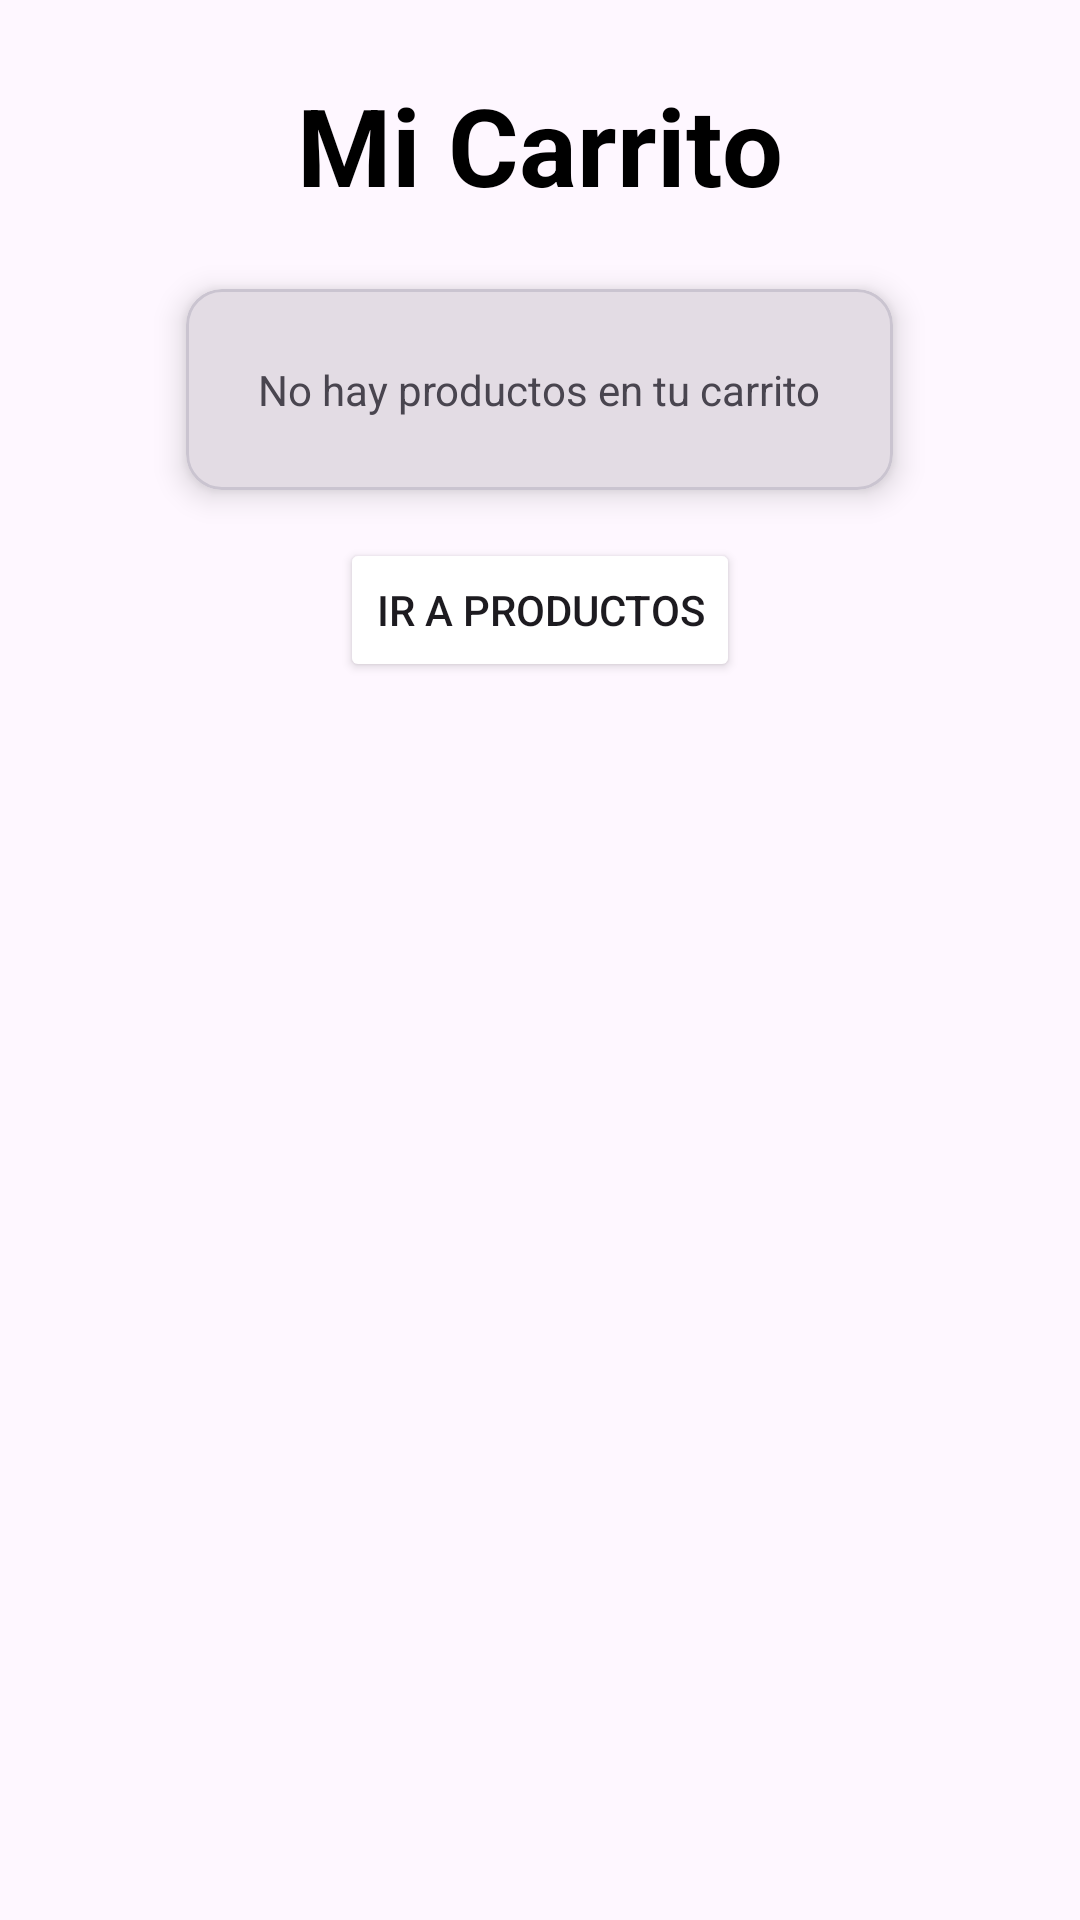

This screen was rendered from an Android layout file. Write that file and the resources it references.
<!-- AndroidManifest.xml: application theme Theme.TrabajoPracticoJonatanPalavecino -->
<!-- res/layout/fragment_carrito.xml -->
<?xml version="1.0" encoding="utf-8"?>
<LinearLayout
    xmlns:android="http://schemas.android.com/apk/res/android"
    xmlns:app="http://schemas.android.com/apk/res-auto"
    xmlns:tools="http://schemas.android.com/tools"
    android:layout_width="match_parent"
    android:layout_height="match_parent"
    tools:context=".fragments.CarritoFragment"
    android:orientation="vertical">


    <TextView
        android:layout_width="wrap_content"
        android:layout_height="wrap_content"
        android:text="Mi Carrito"
        android:textStyle="bold"
        android:textSize="36sp"
        android:textColor="@color/black"
        android:layout_margin="24dp"
        android:id="@+id/title_cart"
        android:layout_gravity="center"/>

    <com.google.android.material.card.MaterialCardView
        android:layout_width="wrap_content"
        android:layout_height="wrap_content"
        app:cardCornerRadius="12dp"
        app:cardElevation="6dp"
        android:background="@color/gray"
        android:layout_gravity="center"
        android:id="@+id/card_total_cart"
>

        <LinearLayout
            android:layout_width="match_parent"
            android:layout_height="match_parent"
            android:padding="24dp"
            android:orientation="vertical">

            <TextView
                android:layout_width="wrap_content"
                android:layout_height="wrap_content"
                android:text="No hay productos en tu carrito"/>
        </LinearLayout>

    </com.google.android.material.card.MaterialCardView>

    <Button
        android:layout_width="wrap_content"
        android:layout_height="wrap_content"
        android:text="Ir a Productos"
        android:layout_gravity="center"
        android:layout_margin="16dp"
        android:backgroundTint="@color/btnPrimary"
        android:id="@+id/btn"/>

</LinearLayout>
<!-- resources referenced by this layout -->
<resources>
  <color name="black">#FF000000</color>
  <color name="gray">#737171</color>
  <style name="Theme.TrabajoPracticoJonatanPalavecino" parent="Base.Theme.TrabajoPracticoJonatanPalavecino" />
  <style name="Base.Theme.TrabajoPracticoJonatanPalavecino" parent="Theme.Material3.DayNight.NoActionBar">
          
          <item name="colorPrimary">@color/black</item>
      </style>
</resources>
